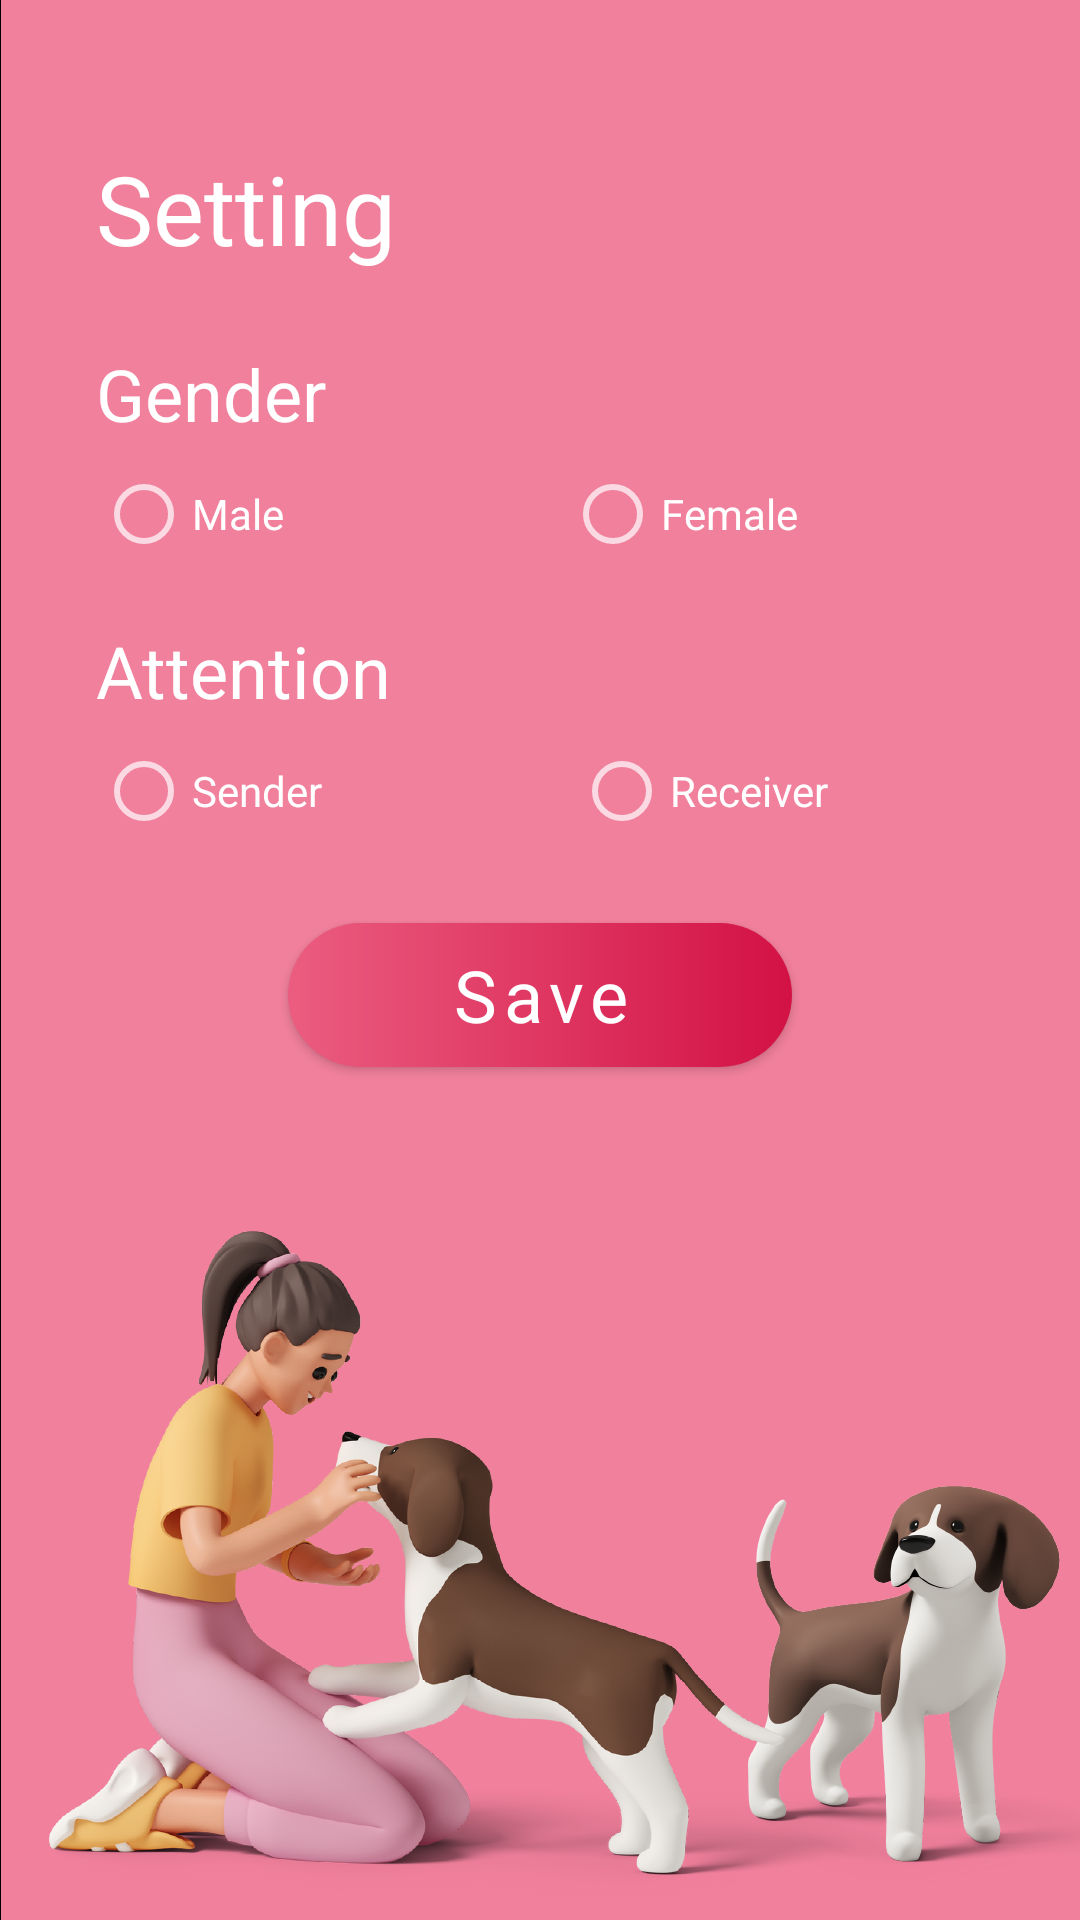

Layout XML and referenced resources for this Android screen:
<!-- AndroidManifest.xml: application theme Theme.Cucumber -->
<!-- res/layout/fragment_setting.xml -->
<?xml version="1.0" encoding="utf-8"?>
<FrameLayout xmlns:android="http://schemas.android.com/apk/res/android"
    xmlns:tools="http://schemas.android.com/tools"
    android:layout_width="match_parent"
    android:layout_height="match_parent"
    tools:context=".Setting"
    android:background="@drawable/bg_setting">

    <RelativeLayout
        android:layout_width="match_parent"
        android:layout_height="match_parent">

        <LinearLayout
            android:layout_width="match_parent"
            android:layout_height="match_parent"
            android:orientation="vertical">

            <TextView
                android:layout_width="match_parent"
                android:layout_height="wrap_content"
                android:layout_marginTop="48dp"
                android:layout_marginStart="32dp"
                android:text="Setting"
                android:textColor="@color/white"
                android:textSize="32sp" />

            <TextView
                android:id="@+id/txt"
                android:layout_width="match_parent"
                android:layout_height="wrap_content"
                android:layout_marginLeft="32dp"
                android:layout_marginTop="24dp"
                android:text="Gender"
                android:textColor="@color/white"
                android:textSize="24sp" />

            <RadioGroup
                android:id="@+id/GenderGroup"
                android:layout_width="match_parent"
                android:layout_height="wrap_content"
                android:layout_marginLeft="32dp"
                android:orientation="horizontal">

                <RadioButton
                    android:id="@+id/radioMale"
                    android:layout_width="wrap_content"
                    android:layout_height="wrap_content"
                    android:layout_weight="1"
                    android:text="Male" />

                <RadioButton
                    android:id="@+id/radioFemale"
                    android:layout_width="wrap_content"
                    android:layout_height="wrap_content"
                    android:layout_weight="1"
                    android:text="Female" />

            </RadioGroup>

            <TextView
                android:id="@+id/txt1"
                android:layout_width="match_parent"
                android:layout_height="wrap_content"
                android:layout_marginLeft="32dp"
                android:layout_marginTop="12dp"
                android:text="Attention"
                android:textColor="@color/white"
                android:textSize="24sp" />

            <RadioGroup
                android:id="@+id/AttentionGroup"
                android:layout_width="match_parent"
                android:layout_height="wrap_content"
                android:layout_marginLeft="32dp"
                android:orientation="horizontal">

                <RadioButton
                    android:id="@+id/radioSender"
                    android:layout_width="wrap_content"
                    android:layout_height="wrap_content"
                    android:layout_weight="1"
                    android:text="Sender" />

                <RadioButton
                    android:id="@+id/radioReceiver"
                    android:layout_width="wrap_content"
                    android:layout_height="wrap_content"
                    android:layout_weight="1"
                    android:text="Receiver" />

            </RadioGroup>

            <Button
                android:id="@+id/button_save_setting"
                style="@style/button_bg"
                android:layout_width="match_parent"
                android:layout_height="wrap_content"
                android:layout_marginStart="96dp"
                android:layout_marginTop="20dp"
                android:layout_marginEnd="96dp"
                android:layout_marginBottom="20dp"
                android:text="Save"
                android:textAllCaps="false"
                android:textColor="@color/white"
                android:textSize="24sp" />

        </LinearLayout>

    </RelativeLayout>

</FrameLayout>
<!-- resources referenced by this layout -->
<resources>
  <color name="white">#FFFFFFFF</color>
  <!-- drawable bg_setting: png bitmap (drawable, 360459 bytes) -->
  <style name="button_bg" parent="Widget.MaterialComponents.Button">
          <item name="backgroundTint">@null</item>
          <item name="android:background">@drawable/button_login_page_bg</item>
          <item name="android:textColor">#000000</item>
          <item name="shapeAppearance">@style/button_corner</item>
          <item name="fontFamily">@font/advent_pro_medium</item>
      </style>
  <style name="Theme.Cucumber" parent="Theme.MaterialComponents.NoActionBar">
          
          
          
          <item name="android:statusBarColor" tools:targetApi="l">@color/pink</item>
          
          <item name="textAppearanceLargePopupMenu">@style/text</item>
          <item name="textAppearanceSmallPopupMenu">@style/text1</item>
      </style>
  <!-- drawable button_login_page_bg (drawable) -->
  <?xml version="1.0" encoding="utf-8"?>
  <shape xmlns:android="http://schemas.android.com/apk/res/android">
      <gradient
          android:startColor="#eb5d80"
          android:endColor="#d31144"/>
      <corners android:radius="30dp"/>
  </shape>
  <style name="button_corner" parent="">
          <item name="cornerFamily">rounded</item>
          <item name="cornerSize">30dp</item>
      </style>
  <color name="pink">#f1809c</color>
  <style name="text" parent="">
          <item name="android:textColor">#000000</item>
      </style>
  <style name="text1" parent="">
          <item name="android:textColor">#000000</item>
      </style>
</resources>
